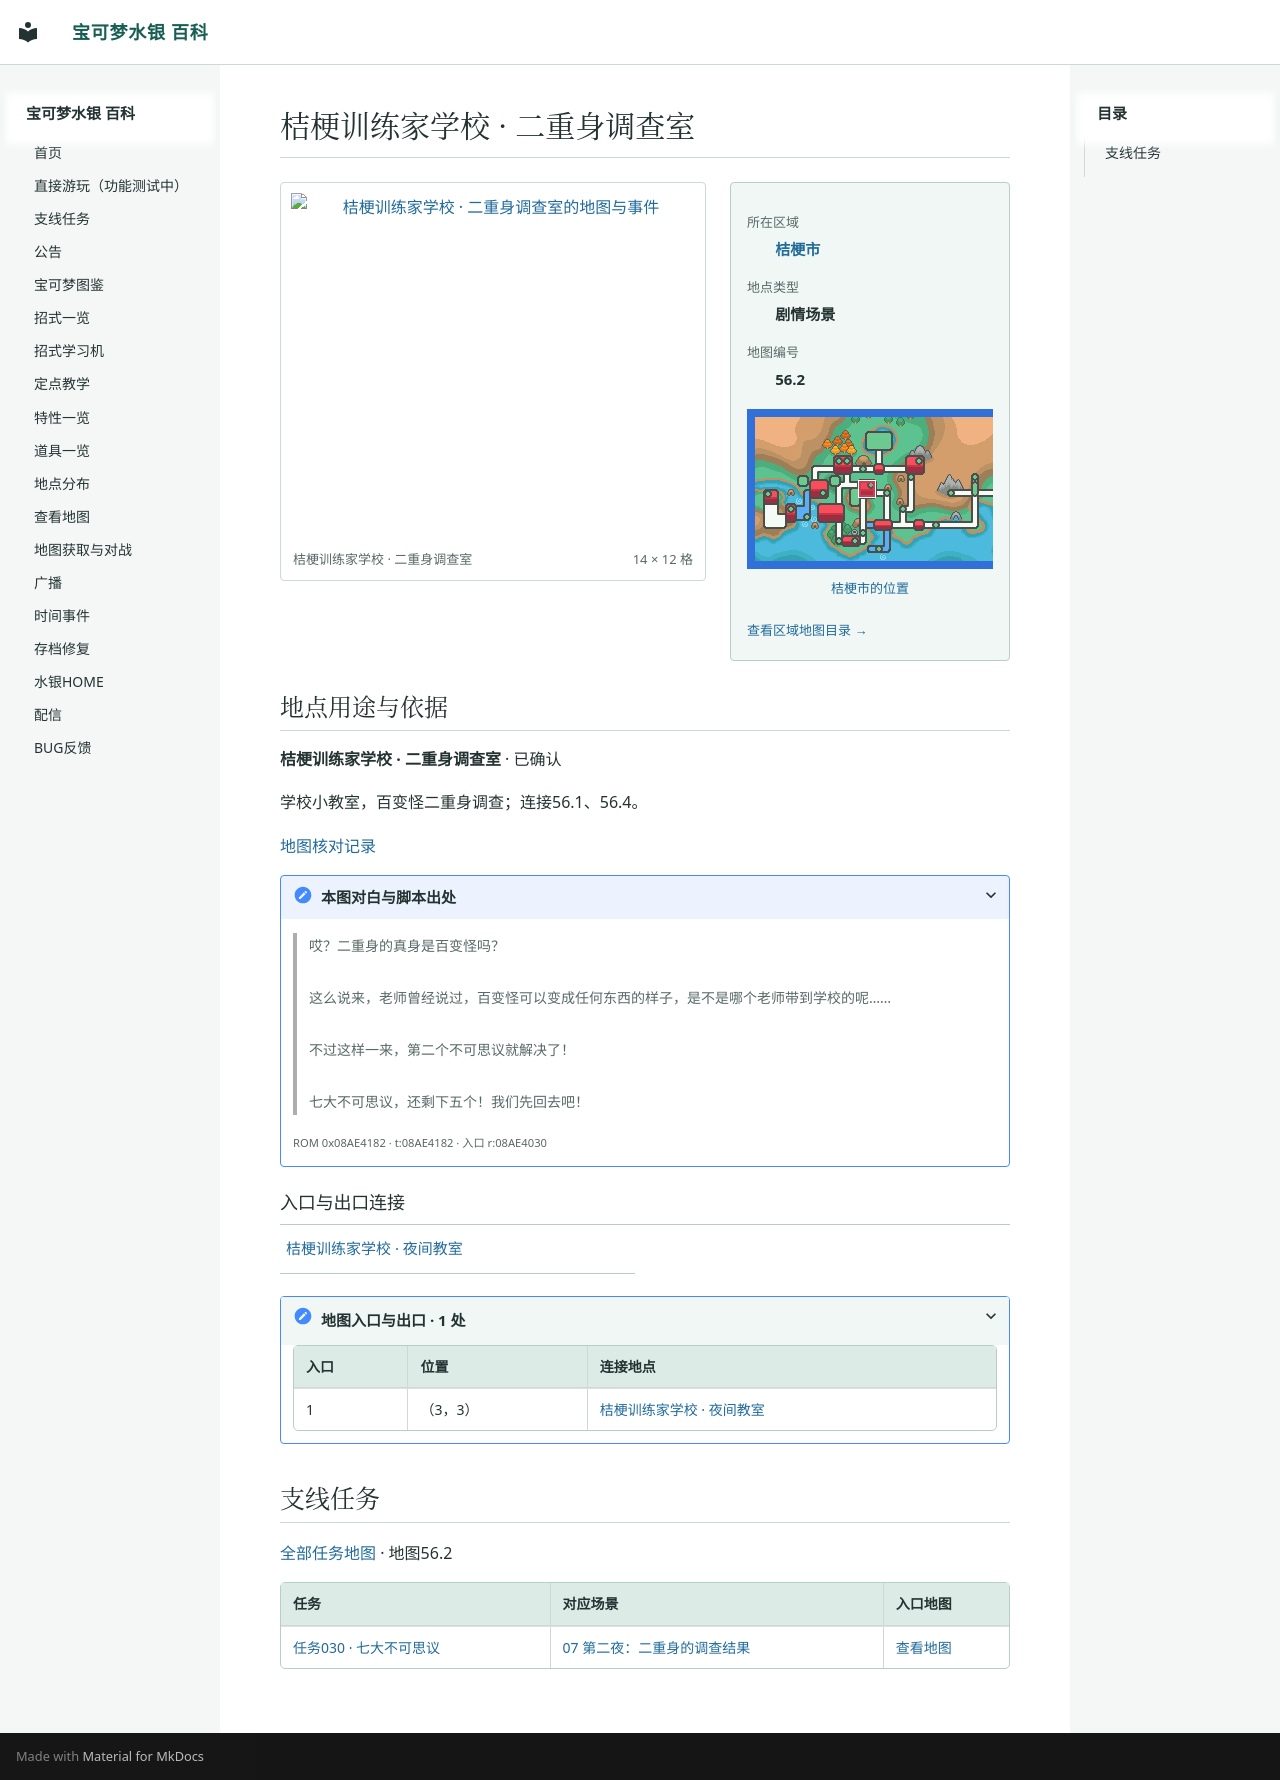

repository: Sum-Light/azoth-wiki · page: locations/map_56_2/index.html · generator: mkdocs

# 桔梗训练家学校 · 二重身调查室

<!-- location-atlas:start -->

<div class="loc-profile" data-location-map="56.2">
<div class="loc-profile-layout">
<div class="loc-main-map">
<a class="loc-image-link" href="../../sidequests/maps/map_56_2.png" target="_blank" rel="noopener">
<img src="../../sidequests/maps/map_56_2.png" alt="桔梗训练家学校 · 二重身调查室的地图与事件" loading="lazy" width="224" height="192"></a>
<div class="loc-map-caption"><span>桔梗训练家学校 · 二重身调查室</span><span>14 × 12 格</span></div>
</div>
<aside class="loc-facts">
<dl><dt>所在区域</dt><dd><a href="../atlas/?sec=145">桔梗市</a></dd><dt>地点类型</dt><dd>剧情场景</dd><dt>地图编号</dt><dd>56.2</dd></dl>
<a class="loc-world-preview" href="../atlas/?sec=145" aria-label="桔梗市在大地图上的位置">
<span class="loc-world-canvas"><img src="../worldmap.png" alt="世界地图" loading="lazy">
<span class="loc-world-mark" style="left:24.9876%;top:28.0875%;width:3.1258%;height:6.2500%"></span>
</span></a>
<a class="loc-world-label" href="../atlas/?sec=145">桔梗市的位置</a>
<a class="loc-atlas-return" href="../atlas/?sec=145">查看区域地图目录 &rarr;</a>
</aside>
</div>
<section class="loc-identity" aria-labelledby="map-identity">
<h2 id="map-identity">地点用途与依据</h2>
<p><strong>桔梗训练家学校 · 二重身调查室</strong> · 已确认</p>
<p>学校小教室，百变怪二重身调查；连接56.1、56.4。</p>
<a href="../map_review/">地图核对记录</a>
<details><summary>本图对白与脚本出处</summary>
<blockquote><p>哎？二重身的真身是百变怪吗？<br><br>这么说来，老师曾经说过，百变怪可以变成任何东西的样子，是不是哪个老师带到学校的呢……<br><br>不过这样一来，第二个不可思议就解决了！<br><br>七大不可思议，还剩下五个！我们先回去吧！</p></blockquote>
<p><small>ROM 0x08AE4182 · t:08AE4182 · 入口 r:08AE4030</small></p>
</details>
</section>
<h3>入口与出口连接</h3>
<nav class="loc-neighbors" aria-label="出入口连接地点">
<div><a href="../map_56_1/">桔梗训练家学校 · 夜间教室</a></div>
</nav>
<details class="loc-entrances"><summary>地图入口与出口 · 1 处</summary>
<div class="loc-table-scroll"><table><thead><tr><th>入口</th><th>位置</th><th>连接地点</th></tr></thead><tbody>
<tr><td>1</td><td>（3，3）</td><td><a href="../map_56_1/">桔梗训练家学校 · 夜间教室</a></td></tr>
</tbody></table></div></details>
</div>

<!-- location-atlas:end -->

<!-- sidequest-map:start -->

## 支线任务 {#sidequests}

[全部任务地图](../sidequests/maps.md) · 地图56.2

| 任务 | 对应场景 | 入口地图 |
|---|---|---|
| [任务030 · 七大不可思议](../sidequests/030.md) | [07 第二夜：二重身的调查结果](../sidequests/030.md#scene-07) | [查看地图](../sidequests/030.md#map-56-2) |

<!-- sidequest-map:end -->
